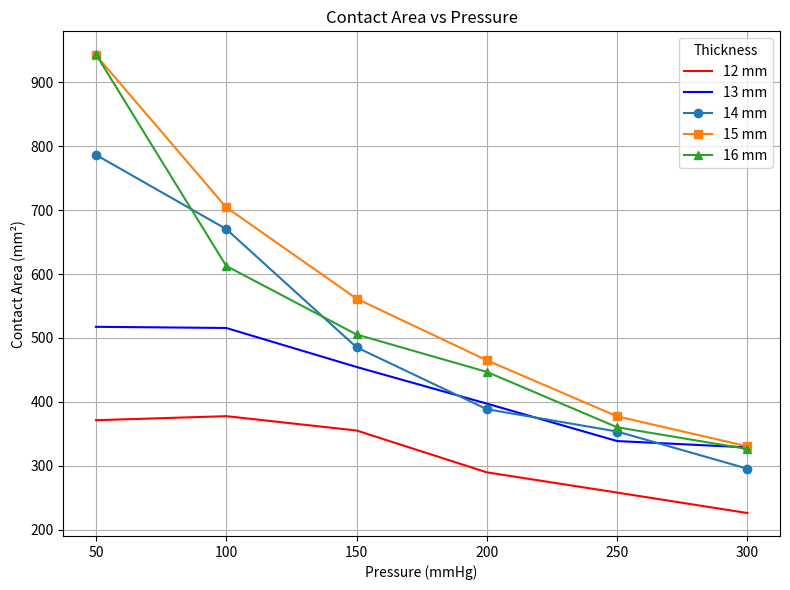

The script that saved this image:
import matplotlib.pyplot as plt
import numpy as np

# Pressures
pressures = np.array([50, 100, 150, 200, 250, 300])

# Area data
area_12mm = np.array([371.201, 377.536, 355.112, 289.616, 257.946, 225.92])
area_13mm = np.array([517.406, 515.591, 454.563, 397.188, 338.595, 328.685])
area_14mm = np.array([786.625, 670.424, 485.324, 388.431, 353.53, 295.324])
area_15mm = np.array([942.703, 704.423, 561.504, 464.995, 377.304, 330.272])
area_16mm = np.array([944.008, 612.691, 505.418, 446.836, 360.184, 326.158])

# Create plot
plt.figure(figsize=(8, 6))
plt.plot(pressures, area_12mm, 'r-', label="12 mm")
plt.plot(pressures, area_13mm, 'b-', label="13 mm")
plt.plot(pressures, area_14mm, 'o-', label="14 mm")
plt.plot(pressures, area_15mm, 's-', label="15 mm")
plt.plot(pressures, area_16mm, '^-', label="16 mm")

plt.xlabel("Pressure (mmHg)")
plt.ylabel("Contact Area (mm²)")
plt.title("Contact Area vs Pressure")
plt.legend(title="Thickness")
plt.grid(True)
plt.tight_layout()
plt.show()
